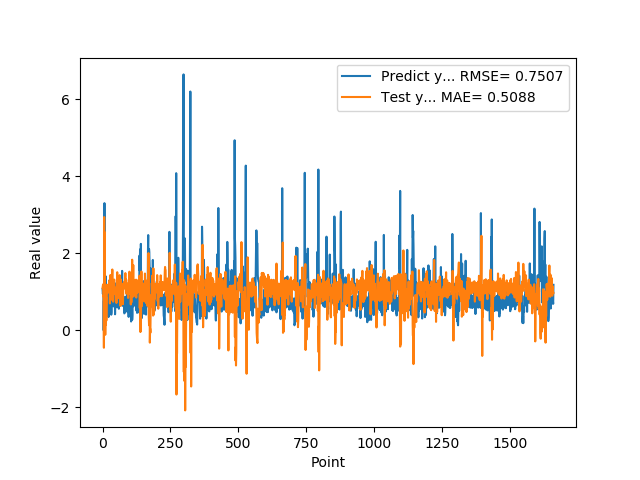

Source data for this figure (header and first rows):
1.074290990829999792e+00, 1.110835565085889654e+00
9.521890282630000035e-01, 1.154732156969193513e+00
9.879170060160000766e-01, 1.195509042034447855e+00
1.011654973029999960e+00, 8.768149378078641254e-01
0.000000000000000000e+00, 8.967235392424588447e-01
7.643579840659999736e-01, -4.510551785332651553e-01
7.788103222849999119e-01, 2.945037898453491731e+00
3.306220054629999794e+00, 7.950927640104726857e-01
1.055441975589999970e+00, 2.548654150038270227e+00
7.543110251430000801e-01, 1.375895446393083699e+00
7.915459871289999283e-01, -1.146279744275472967e-01
1.409499049189999909e+00, 5.715363807053182033e-01
8.875439763070001042e-01, 1.464124329993624074e-01
6.401469707490000660e-01, 8.690450777356926171e-01
5.082880258560000808e-01, 2.541329584774901229e-01
8.640019893649999450e-01, 7.422965727702113270e-01
5.725920200349999822e-01, 1.015144842046245666e+00
8.469420075419999971e-01, 1.185796509046906699e+00
9.181020259860001032e-01, 1.048327729172137568e+00
7.976629734039999420e-01, 1.179947615570853037e+00
9.608020186419998776e-01, 1.172283856744756436e+00
9.555831551549999192e-01, 9.849590297946242412e-01
3.470349907879999862e-01, 1.032178026117522629e+00
9.546210169789999256e-01, 1.073554641298210210e+00
1.293938040730000072e+00, 1.021200700046603904e+00
5.251880288119999962e-01, 1.291770104927317364e+00
4.773890078070000542e-01, 1.197136567720825440e+00
1.275226235389999907e+00, 6.999076406617963375e-01
8.723750114439999814e-01, 1.032336139785067886e+00
8.355640172959999390e-01, 1.439455911952603140e+00
7.321749925609999377e-01, 7.846624948673772693e-01
7.640249729160000225e-01, 8.152143676341004896e-01
4.072830080990000323e-01, 1.236250336079767420e+00
4.752210080619999610e-01, 1.206066356339228207e+00
8.781340122220000488e-01, 1.208042661170747989e+00
7.414129972460000717e-01, 1.227702310396643126e+00
1.258002042770000051e+00, 1.582369233533821973e+00
1.069700956339999953e+00, 8.393573085478632789e-01
7.274609804150000691e-01, 1.029640520603418485e+00
7.892770171170000459e-01, 7.451608261798243760e-01
6.237750053410000550e-01, 8.885666556909108671e-01
6.914690136910000007e-01, 1.202445544917079889e+00
8.557710051540000640e-01, 1.206063986763637574e+00
7.093830108640000187e-01, 1.319967387793192337e+00
1.014547944070000041e+00, 1.105116174188680800e+00
1.115731000900000103e+00, 1.075329583831464708e+00
4.182830154900000208e-01, 1.071025871243199035e+00
1.002280950550000105e+00, 1.032787703391390366e+00
1.218860983849999968e+00, 9.332202755330630817e-01
1.143296003339999922e+00, 9.714785953220810288e-01
6.528189778330000248e-01, 1.116954749322803586e+00
6.746559739110000731e-01, 7.125047225849931998e-01
6.009536385540000802e-01, 9.120277211083335223e-01
6.694570183749999348e-01, 1.083128745360233403e+00
6.538079977039999990e-01, 1.511434376951630743e+00
7.814120054240000224e-01, 1.133335352360486326e+00
1.206303954120000022e+00, 1.164441892607659401e+00
8.469259738919999725e-01, 1.066949276866916207e+00
8.286409974099999687e-01, 1.098188917537153086e+00
6.482390165329999787e-01, 8.378268277198923641e-01
5.623700022700000023e-01, 8.753705509742859547e-01
... 1,599 more rows
